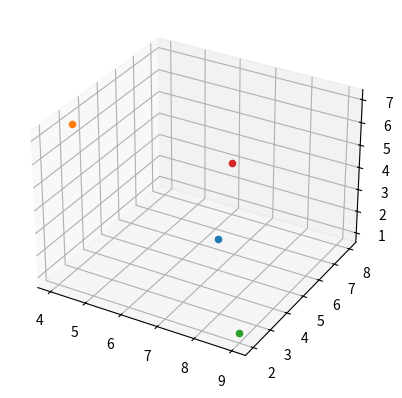

Generate this figure with matplotlib:
import matplotlib.pyplot as plt
from mpl_toolkits.mplot3d import Axes3D
import numpy as np

fig=plt.figure()
ax=fig.add_subplot(111,projection='3d')

x=np.array([7,5,2])
y=np.array([4,3,7])
z=np.array([9,2,1])
w=np.array([6,8,3])
points={'x':x,'y':y,'z':z,'w':w}
for i in points:
    for j in points:
        if i!=j:
            print(f'r({i},{j})={np.linalg.norm(points[i]-points[j])} - расстояние Евклида')
            print(f'r({i},{j})={np.linalg.norm(points[i] - points[j])**2} - квадрат Евклидова расстояния')
            print(f'r({i},{j})={np.linalg.norm(points[i] - points[j],ord=np.inf)} - расстояние Чебышева')
            print(f'r({i},{j})={np.linalg.norm(points[i] - points[j],ord=1)} - расстояние Хемминга')
ax.scatter(*x)
ax.scatter(*y)
ax.scatter(*z)
ax.scatter(*w)
plt.show()